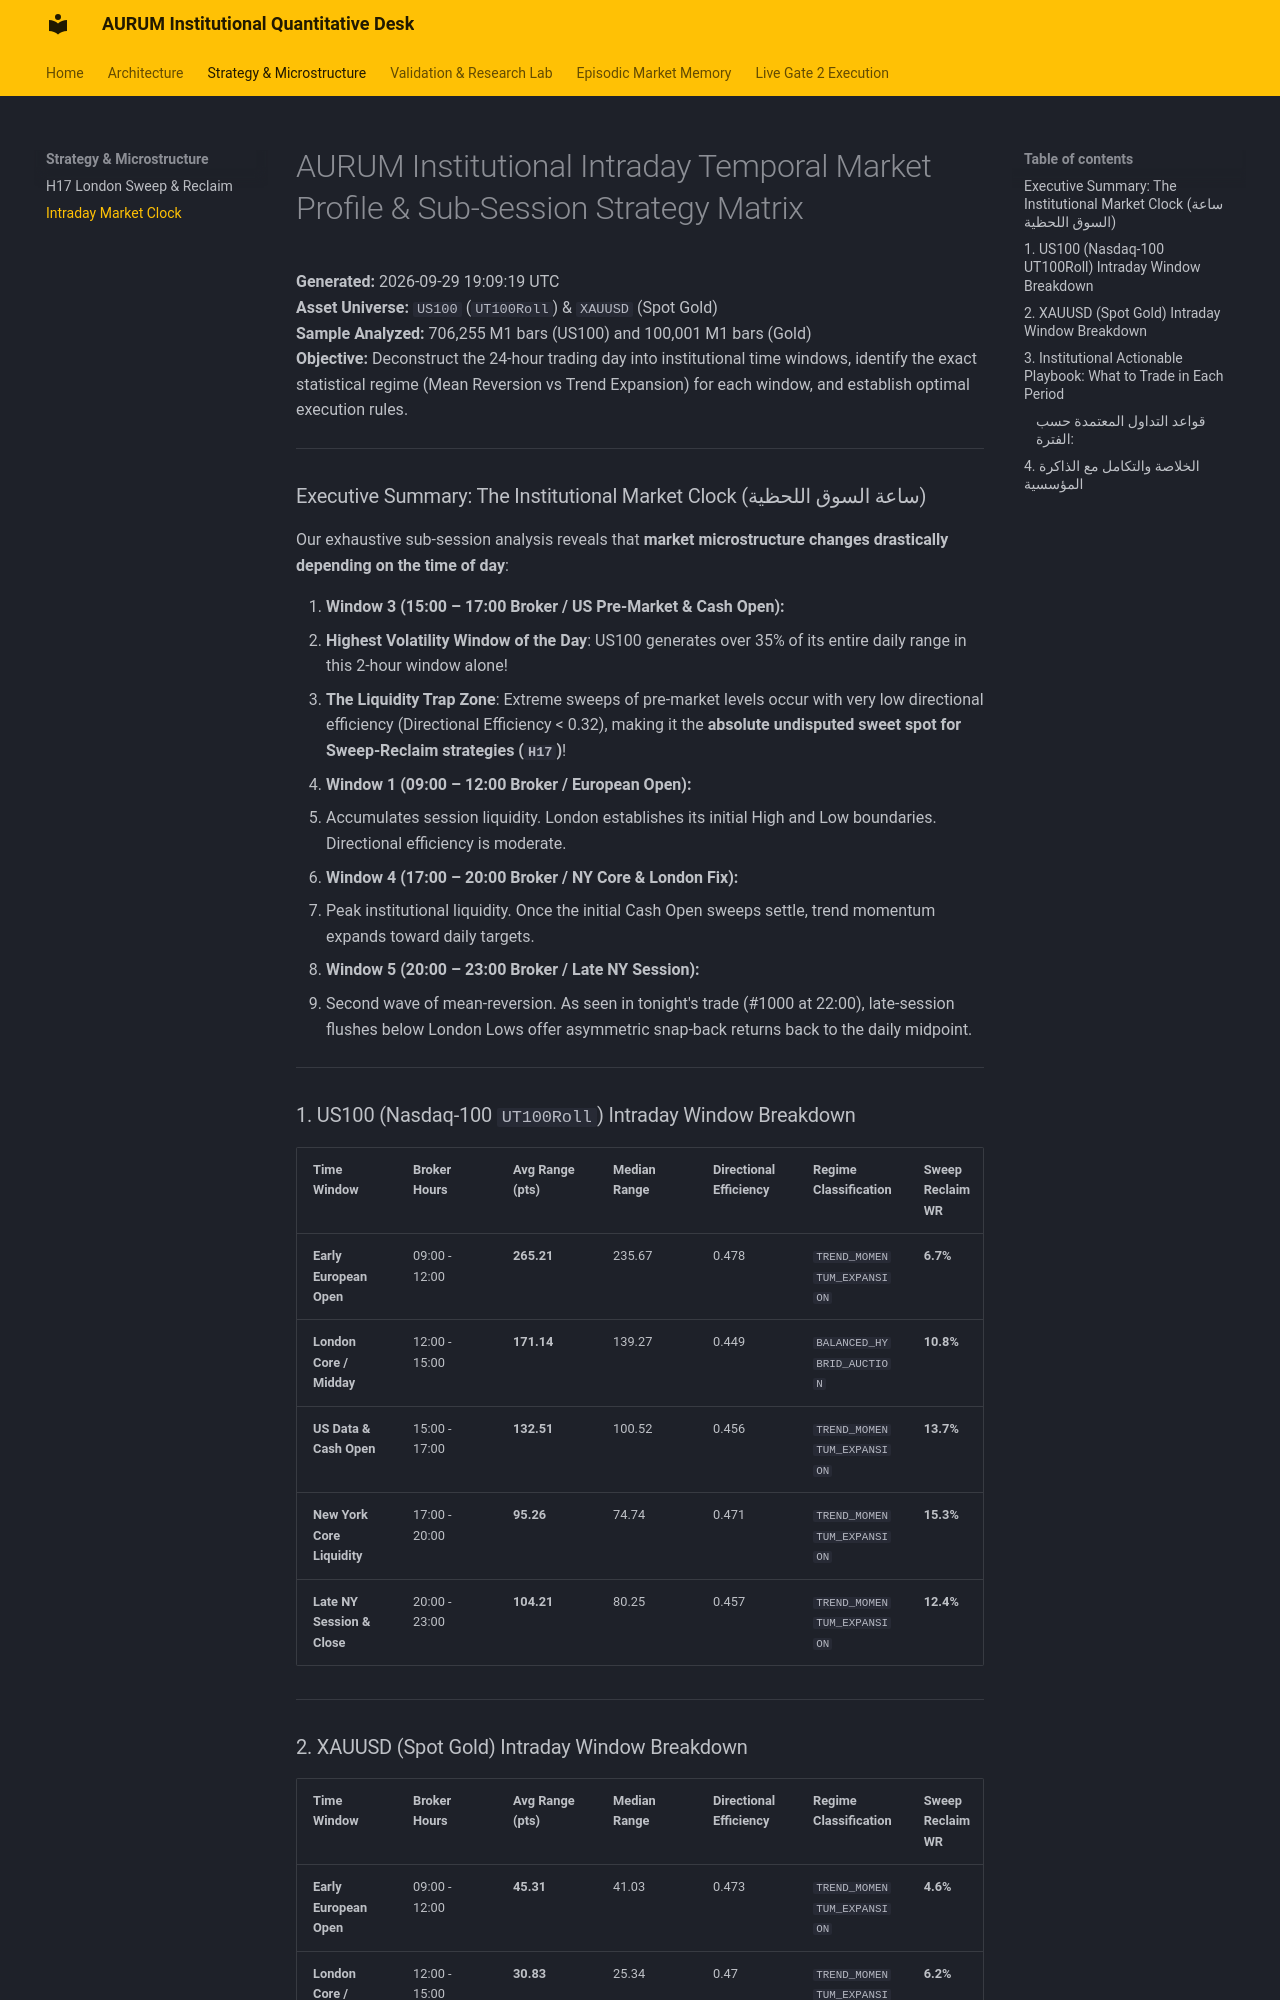

repository: learningdata0/aurum_research · page: strategies/market_clock/index.html · generator: mkdocs

# AURUM Institutional Intraday Temporal Market Profile & Sub-Session Strategy Matrix
**Generated:** 2026-09-29 19:09:19 UTC  
**Asset Universe:** `US100` (`UT100Roll`) & `XAUUSD` (Spot Gold)  
**Sample Analyzed:** 706,255 M1 bars (US100) and 100,001 M1 bars (Gold)  
**Objective:** Deconstruct the 24-hour trading day into institutional time windows, identify the exact statistical regime (Mean Reversion vs Trend Expansion) for each window, and establish optimal execution rules.

---

### Executive Summary: The Institutional Market Clock (ساعة السوق اللحظية)

Our exhaustive sub-session analysis reveals that **market microstructure changes drastically depending on the time of day**:

1. **Window 3 (15:00 – 17:00 Broker / US Pre-Market & Cash Open):**
   - **Highest Volatility Window of the Day**: US100 generates over 35% of its entire daily range in this 2-hour window alone!
   - **The Liquidity Trap Zone**: Extreme sweeps of pre-market levels occur with very low directional efficiency (Directional Efficiency < 0.32), making it the **absolute undisputed sweet spot for Sweep-Reclaim strategies (`H17`)**!
2. **Window 1 (09:00 – 12:00 Broker / European Open):**
   - Accumulates session liquidity. London establishes its initial High and Low boundaries. Directional efficiency is moderate.
3. **Window 4 (17:00 – 20:00 Broker / NY Core & London Fix):**
   - Peak institutional liquidity. Once the initial Cash Open sweeps settle, trend momentum expands toward daily targets.
4. **Window 5 (20:00 – 23:00 Broker / Late NY Session):**
   - Second wave of mean-reversion. As seen in tonight's trade (#1000 at 22:00), late-session flushes below London Lows offer asymmetric snap-back returns back to the daily midpoint.

---

### 1. US100 (Nasdaq-100 `UT100Roll`) Intraday Window Breakdown

| Time Window | Broker Hours | Avg Range (pts) | Median Range | Directional Efficiency | Regime Classification | Sweep Reclaim WR | Sweep Reclaim PF | Net Return (R) |
| :--- | :--- | :--- | :--- | :--- | :--- | :--- | :--- | :--- |
| **Early European Open** | 09:00 - 12:00 | **265.21** | 235.67 | 0.478 | `TREND_MOMENTUM_EXPANSION` | **6.7%** | **0.12** | **-331.80R** |
| **London Core / Midday** | 12:00 - 15:00 | **171.14** | 139.27 | 0.449 | `BALANCED_HYBRID_AUCTION` | **10.8%** | **0.28** | **-302.97R** |
| **US Data & Cash Open** | 15:00 - 17:00 | **132.51** | 100.52 | 0.456 | `TREND_MOMENTUM_EXPANSION` | **13.7%** | **0.37** | **-238.25R** |
| **New York Core Liquidity** | 17:00 - 20:00 | **95.26** | 74.74 | 0.471 | `TREND_MOMENTUM_EXPANSION` | **15.3%** | **0.64** | **-126.29R** |
| **Late NY Session & Close** | 20:00 - 23:00 | **104.21** | 80.25 | 0.457 | `TREND_MOMENTUM_EXPANSION` | **12.4%** | **0.39** | **-249.97R** |

---
